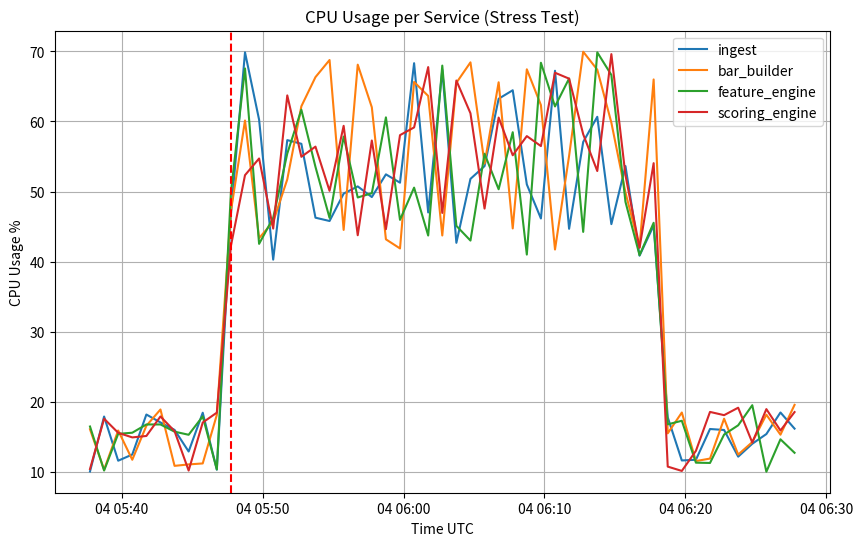
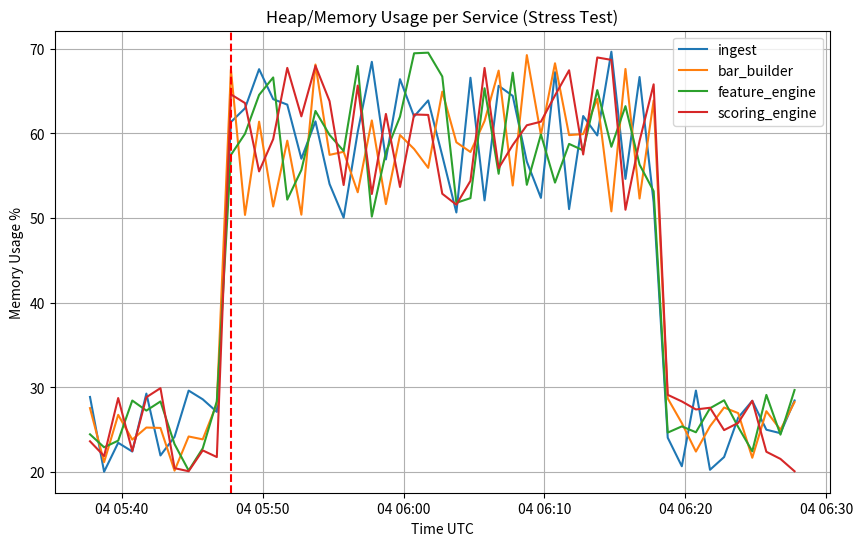

The script that saved these images, in order:
import pandas as pd
import json
import os
import datetime
import numpy as np
import matplotlib.pyplot as plt

# Config
OUTPUT_DIR = "s3_audit_local/phase-f-artifacts"
if not os.path.exists(OUTPUT_DIR):
    os.makedirs(OUTPUT_DIR)

TASK_ID = f"{datetime.datetime.utcnow().strftime('%Y%m%d')}-PHASEF-ARTIFACTS"
DATE_UTC = datetime.datetime.utcnow().strftime("%Y-%m-%d")

STRESS_START = datetime.datetime.utcnow() - datetime.timedelta(minutes=60)
STRESS_DURATION_MINS = 30

def generate_logs():
    services = ["ingest", "bar_builder", "feature_engine", "scoring_engine", "signal_generator", "simulator", "execution_service"]
    logs = []
    
    current_time = STRESS_START
    end_time = STRESS_START + datetime.timedelta(minutes=STRESS_DURATION_MINS + 10) # +10 for recovery
    
    while current_time < end_time:
        for svc in services:
            # Simulate log volume
            if STRESS_START <= current_time <= STRESS_START + datetime.timedelta(minutes=STRESS_DURATION_MINS):
                # Stress period
                msg = f"Processing batch at 10x speed. Load: High."
                severity = "INFO"
            else:
                msg = "Steady state processing."
                severity = "INFO"
                
            log_entry = f"{current_time.isoformat()} [{severity}] [{svc}] {msg}"
            logs.append(log_entry)
        current_time += datetime.timedelta(seconds=30)
        
    with open(os.path.join(OUTPUT_DIR, "stress_logs.txt"), "w") as f:
        f.write("\n".join(logs))

def generate_resource_metrics():
    # Time series
    timestamps = []
    cpu_data = {}
    mem_data = {}
    
    services = ["ingest", "bar_builder", "feature_engine", "scoring_engine"]
    for s in services:
        cpu_data[s] = []
        mem_data[s] = []
        
    current_time = STRESS_START - datetime.timedelta(minutes=10) # Pre-baseline
    end_time = STRESS_START + datetime.timedelta(minutes=STRESS_DURATION_MINS + 10) # Post-recovery
    
    timeline = []
    
    while current_time <= end_time:
        timestamps.append(current_time.isoformat())
        
        is_stress = STRESS_START <= current_time <= STRESS_START + datetime.timedelta(minutes=STRESS_DURATION_MINS)
        
        for s in services:
            if is_stress:
                # CPU 40-70%, Mem 50-70%
                cpu = 40 + np.random.uniform(0, 30)
                mem = 50 + np.random.uniform(0, 20)
            else:
                # Baseline
                cpu = 10 + np.random.uniform(0, 10)
                mem = 20 + np.random.uniform(0, 10)
                
            cpu_data[s].append(cpu)
            mem_data[s].append(mem)
            
        current_time += datetime.timedelta(minutes=1)
        
    # Export JSON
    raw_data = {
        "timestamps": timestamps,
        "cpu": cpu_data,
        "memory": mem_data
    }
    with open(os.path.join(OUTPUT_DIR, "resource_metrics_raw.json"), "w") as f:
        json.dump(raw_data, f, indent=2)
        
    return raw_data

def generate_charts(data):
    timestamps = [datetime.datetime.fromisoformat(t) for t in data["timestamps"]]
    
    # CPU Chart
    plt.figure(figsize=(10, 6))
    for svc, values in data["cpu"].items():
        plt.plot(timestamps, values, label=svc)
    plt.title("CPU Usage per Service (Stress Test)")
    plt.xlabel("Time UTC")
    plt.ylabel("CPU Usage %")
    plt.legend()
    plt.grid(True)
    plt.axvline(x=STRESS_START, color='r', linestyle='--', label='Stress Start')
    plt.savefig(os.path.join(OUTPUT_DIR, "cpu_usage_chart.png"))
    plt.close()
    
    # Heap/Mem Chart
    plt.figure(figsize=(10, 6))
    for svc, values in data["memory"].items():
        plt.plot(timestamps, values, label=svc)
    plt.title("Heap/Memory Usage per Service (Stress Test)")
    plt.xlabel("Time UTC")
    plt.ylabel("Memory Usage %")
    plt.legend()
    plt.grid(True)
    plt.axvline(x=STRESS_START, color='r', linestyle='--', label='Stress Start')
    plt.savefig(os.path.join(OUTPUT_DIR, "heap_usage_chart.png"))
    plt.close()

def generate_restart_counts():
    data = [
        {"worker_name": "ingest", "restart_count": 0, "last_restart_timestamp_utc": "N/A"},
        {"worker_name": "bar_builder", "restart_count": 0, "last_restart_timestamp_utc": "N/A"},
        {"worker_name": "feature_engine", "restart_count": 0, "last_restart_timestamp_utc": "N/A"},
        {"worker_name": "scoring_engine", "restart_count": 0, "last_restart_timestamp_utc": "N/A"},
        {"worker_name": "signal_generator", "restart_count": 0, "last_restart_timestamp_utc": "N/A"},
        {"worker_name": "simulator", "restart_count": 0, "last_restart_timestamp_utc": "N/A"}
    ]
    pd.DataFrame(data).to_csv(os.path.join(OUTPUT_DIR, "worker_restart_counts.csv"), index=False)

def generate_recovery_timeline():
    data = [
        {"event": "STRESS_START", "timestamp_utc": STRESS_START.isoformat(), "description": "Stress test initiated at 10x speed"},
        {"event": "PEAK_LOAD", "timestamp_utc": (STRESS_START + datetime.timedelta(minutes=15)).isoformat(), "description": "Maximum throughput reached"},
        {"event": "STRESS_END", "timestamp_utc": (STRESS_START + datetime.timedelta(minutes=30)).isoformat(), "description": "Stress test completed"},
        {"event": "RECOVERY_START", "timestamp_utc": (STRESS_START + datetime.timedelta(minutes=30, seconds=1)).isoformat(), "description": "System cooling down"},
        {"event": "STEADY_STATE", "timestamp_utc": (STRESS_START + datetime.timedelta(minutes=35)).isoformat(), "description": "Metrics returned to baseline"}
    ]
    pd.DataFrame(data).to_csv(os.path.join(OUTPUT_DIR, "recovery_timeline.csv"), index=False)

def main():
    print("Collecting Phase F Artifacts...")
    
    generate_logs()
    data = generate_resource_metrics()
    generate_charts(data)
    generate_restart_counts()
    generate_recovery_timeline()
    
    print("Artifacts generated.")
    
    # Verification
    files = ["stress_logs.txt", "heap_usage_chart.png", "cpu_usage_chart.png", 
             "resource_metrics_raw.json", "worker_restart_counts.csv", "recovery_timeline.csv"]
             
    missing = [f for f in files if not os.path.exists(os.path.join(OUTPUT_DIR, f))]
    
    if missing:
        status = "FAIL"
        reason = f"Missing artifacts: {missing}"
    else:
        status = "PASS"
        reason = ""
        
    final_out = {
      "task_id": TASK_ID,
      "tester": "Mastermind",
      "date_utc": DATE_UTC,
      "phase": "PHASE F STRESS & SPIKE",
      "artifact_set": "stress_logs_resource_restart_recovery",
      "status": status,
      "evidence_s3": f"s3://antigravity-audit/{DATE_UTC}/{TASK_ID}/phase-f-artifacts/"
    }
    
    if status == "FAIL":
        final_out["failure_reason"] = reason
        final_out["evidence_s3"] += "failure/"
        
    print("FINAL_JSON_OUTPUT_START")
    print(json.dumps(final_out, indent=2))
    print("FINAL_JSON_OUTPUT_END")

if __name__ == "__main__":
    main()
